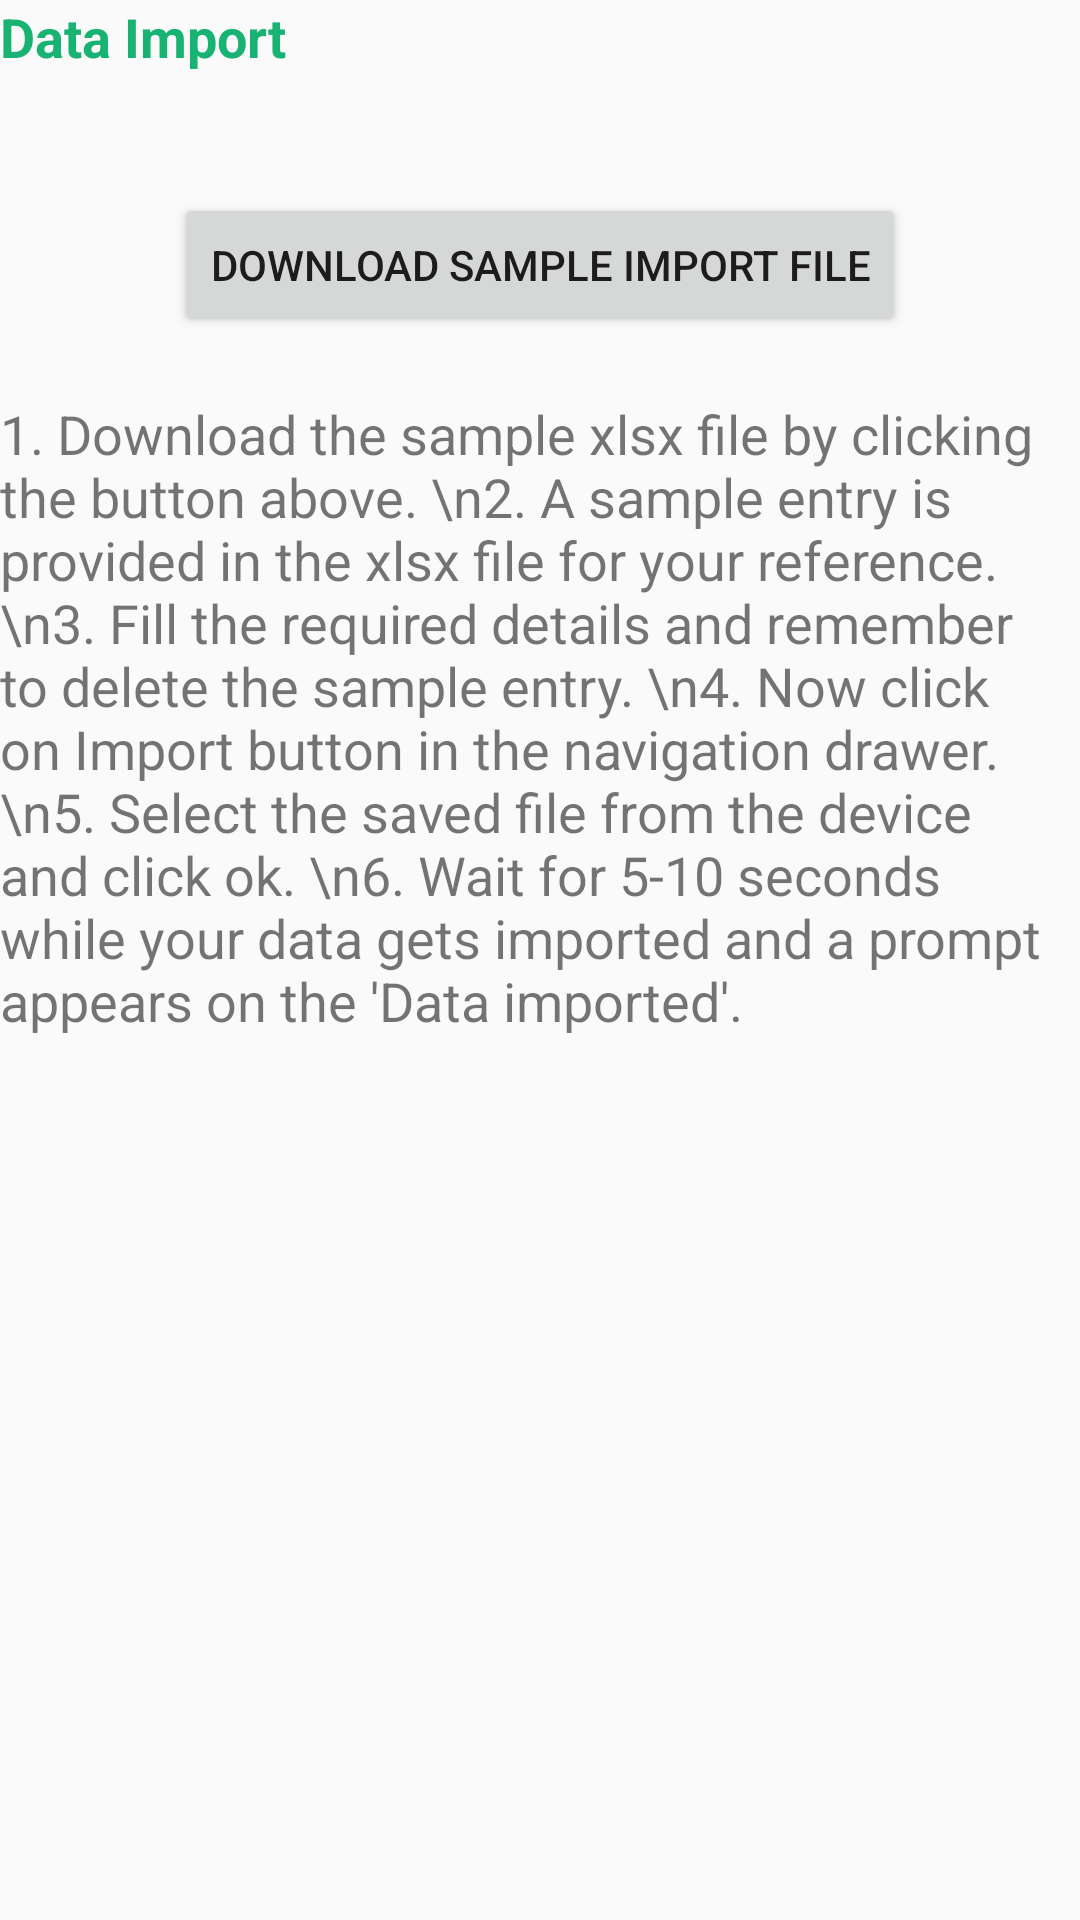

Android layout source for this screen:
<!-- AndroidManifest.xml: application theme AppTheme -->
<!-- res/layout/activity_help_menu_11.xml -->
<?xml version="1.0" encoding="utf-8"?>
<LinearLayout xmlns:android="http://schemas.android.com/apk/res/android"
    xmlns:app="http://schemas.android.com/apk/res-auto"
    xmlns:tools="http://schemas.android.com/tools"
    android:layout_width="match_parent"
    android:layout_height="match_parent"
    android:layout_marginTop="30dp"
    android:layout_marginLeft="20dp"
    android:layout_marginBottom="10dp"
    android:layout_marginRight="20dp"
    android:orientation="vertical"
    tools:context=".help_menu_1">

    <TextView
        android:layout_width="match_parent"
        android:layout_height="wrap_content"
        android:text="Data Import"
        android:textSize="18dp"
        android:textStyle="bold"
        android:textColor="@color/green"
        android:layout_marginBottom="10dp"/>

    <Button
        android:id="@+id/import_sample_button"
        android:layout_width="wrap_content"
        android:layout_height="wrap_content"
        android:layout_marginTop="30dp"
        android:layout_gravity="center_horizontal"
        android:text="Download Sample Import File"
        app:layout_constraintBottom_toBottomOf="parent"
        app:layout_constraintEnd_toEndOf="parent"
        app:layout_constraintHorizontal_bias="0.0"
        app:layout_constraintStart_toStartOf="parent"
        app:layout_constraintTop_toTopOf="parent"
        app:layout_constraintVertical_bias="1.0" />

    <TextView
        android:layout_width="match_parent"
        android:layout_height="wrap_content"
        android:layout_marginTop="20dp"
        android:textSize="18dp"
        android:text="1. Download the sample xlsx file by clicking the button above. \n2. A sample entry is provided in the xlsx file for your reference. \n3. Fill the required details and remember to delete the sample entry. \n4. Now click on Import button in the navigation drawer. \n5. Select the saved file from the device and click ok. \n6. Wait for 5-10 seconds while your data gets imported and a prompt appears on the 'Data imported'."/>



</LinearLayout>
<!-- resources referenced by this layout -->
<resources>
  <color name="green">#18B272</color>"
  <style name="AppTheme" parent="Theme.AppCompat.Light.NoActionBar">
          
          <item name="colorPrimary">#FFFFFF</item>
          <item name="colorPrimaryDark">#097D50</item>
          <item name="colorAccent">#097D50</item>
      </style>
</resources>
